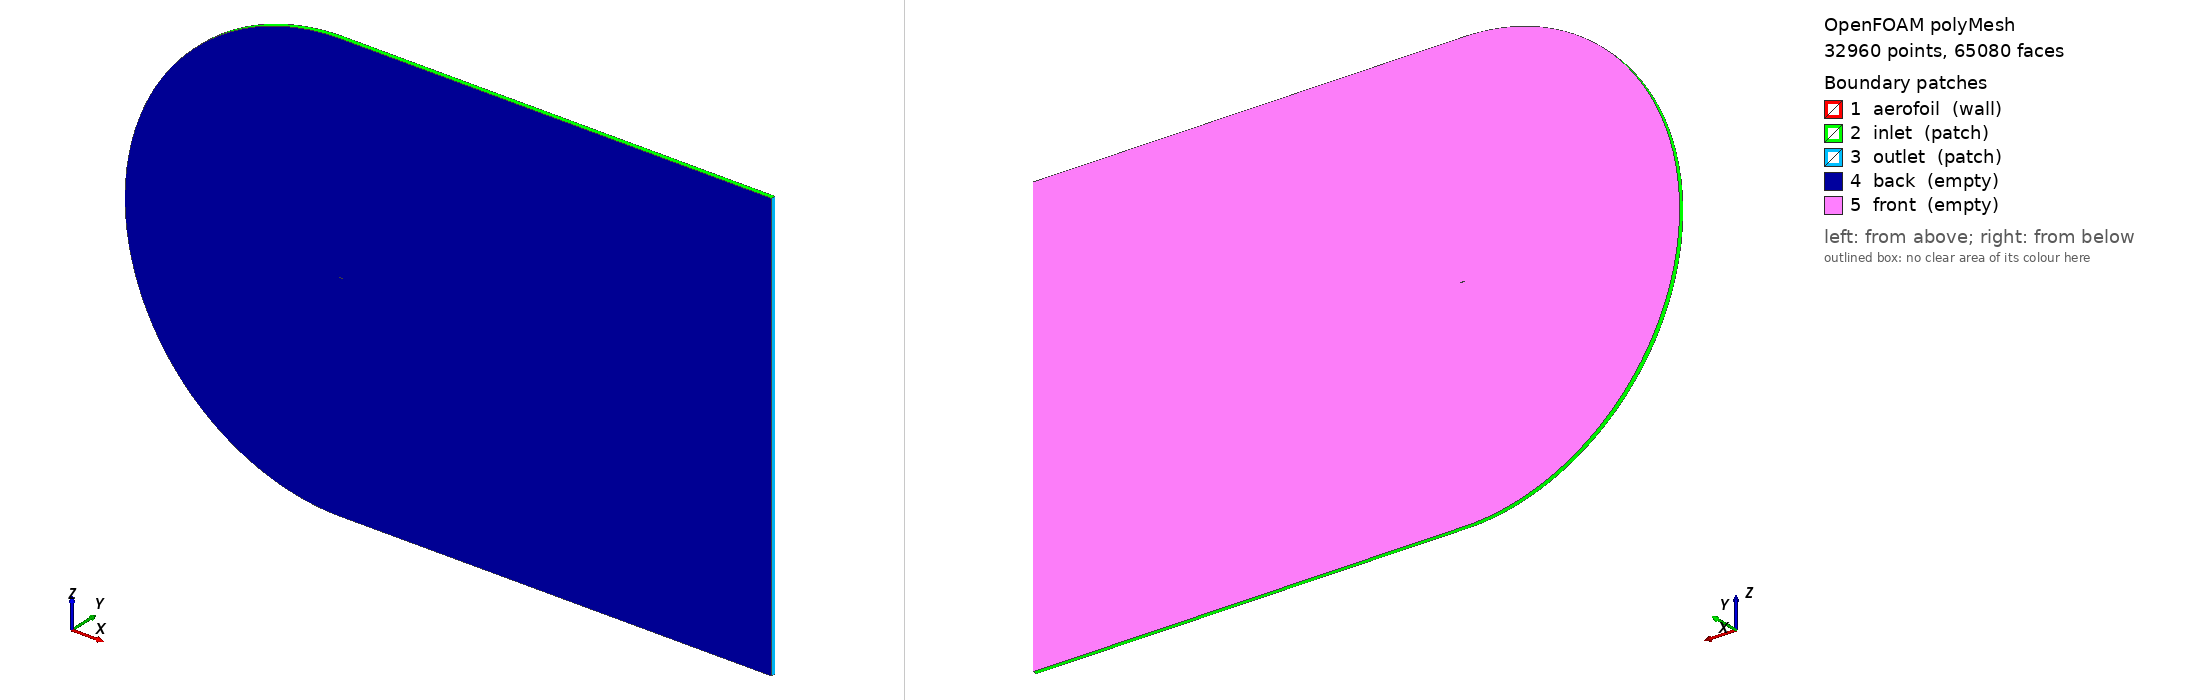

OpenFOAM case: the committed polyMesh, 32960 points, 65080 faces. Boundary patches (legend numbers): 1 aerofoil (wall), 2 inlet (patch), 3 outlet (patch), 4 back (empty), 5 front (empty). Left view from above one corner, right view from below the opposite corner. Boundary conditions: 0 field file(s) under 0/; 0 of 5 drawn patches have an entry in a shipped field file.

=== constant/polyMesh/boundary ===
/*--------------------------------*- C++ -*----------------------------------*\
  =========                 |
  \\      /  F ield         | OpenFOAM: The Open Source CFD Toolbox
   \\    /   O peration     | Website:  https://openfoam.org
    \\  /    A nd           | Version:  14
     \\/     M anipulation  |
\*---------------------------------------------------------------------------*/
FoamFile
{
    format      ascii;
    class       polyBoundaryMesh;
    location    "constant/polyMesh";
    object      boundary;
}
// * * * * * * * * * * * * * * * * * * * * * * * * * * * * * * * * * * * * * //

5
(
    aerofoil
    {
        type            wall;
        inGroups        List<word> 1(wall);
        nFaces          170;
        startFace       32120;
    }
    inlet
    {
        type            patch;
        inGroups        List<word> 1(freestream);
        nFaces          270;
        startFace       32290;
    }
    outlet
    {
        type            patch;
        inGroups        List<word> 1(freestream);
        nFaces          120;
        startFace       32560;
    }
    back
    {
        type            empty;
        nFaces          16200;
        startFace       32680;
    }
    front
    {
        type            empty;
        nFaces          16200;
        startFace       48880;
    }
)

// ************************************************************************* //


Also in the case, not shown: constant/polyMesh/faces (numeric list); constant/polyMesh/neighbour (numeric list); constant/polyMesh/owner (numeric list); constant/polyMesh/points (numeric list).
